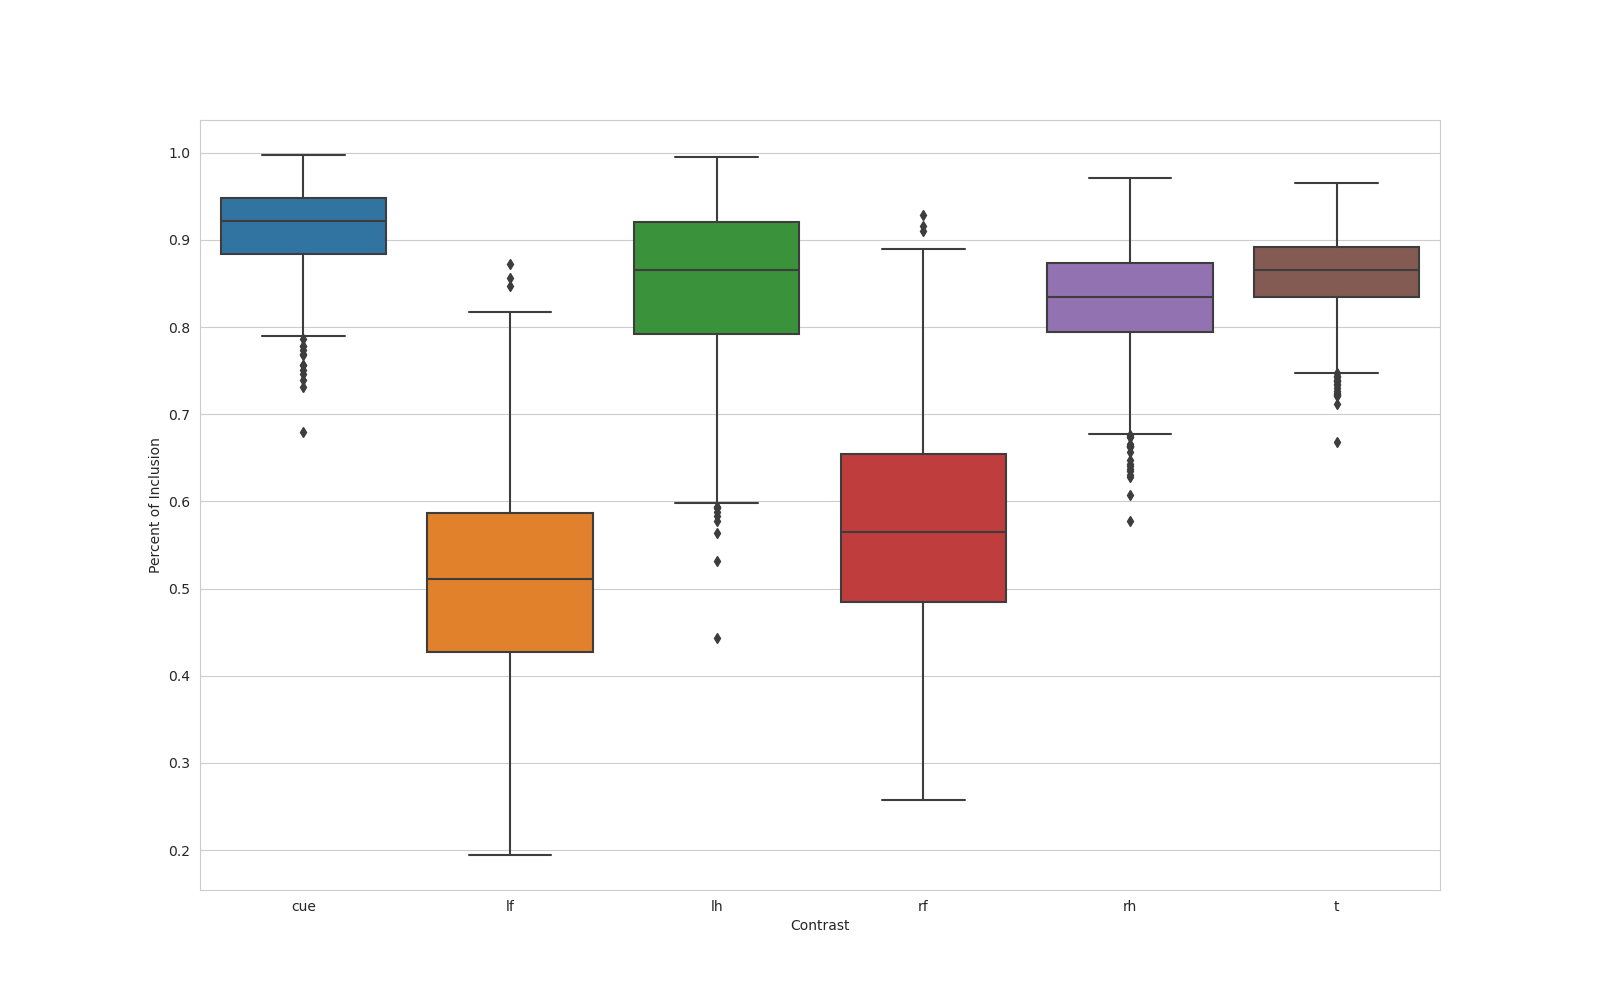

The file beside this chart, header and first rows:
, name, contrast, percent_overlap
0, n_1000_contrast_cue, cue, 0.8459
1, n_1000_contrast_lf, lf, 0.4212
2, n_1000_contrast_lh, lh, 0.8388
3, n_1000_contrast_rf, rf, 0.3955
4, n_1000_contrast_rh, rh, 0.8423
5, n_1000_contrast_t, t, 0.8269
6, n_100_contrast_cue, cue, 0.8887
7, n_100_contrast_lf, lf, 0.6233
8, n_100_contrast_lh, lh, 0.7042
9, n_100_contrast_rf, rf, 0.8716
10, n_100_contrast_rh, rh, 0.8683
11, n_100_contrast_t, t, 0.9032
12, n_101_contrast_cue, cue, 0.9048
13, n_101_contrast_lf, lf, 0.4539
14, n_101_contrast_lh, lh, 0.8936
15, n_101_contrast_rf, rf, 0.4971
16, n_101_contrast_rh, rh, 0.8985
17, n_101_contrast_t, t, 0.8789
18, n_102_contrast_cue, cue, 0.8359
19, n_102_contrast_lf, lf, 0.362
20, n_102_contrast_lh, lh, 0.6642
21, n_102_contrast_rf, rf, 0.3633
22, n_102_contrast_rh, rh, 0.8014
23, n_102_contrast_t, t, 0.8373
24, n_103_contrast_cue, cue, 0.9355
25, n_103_contrast_lf, lf, 0.3458
26, n_103_contrast_lh, lh, 0.6835
27, n_103_contrast_rf, rf, 0.4768
28, n_103_contrast_rh, rh, 0.8025
29, n_103_contrast_t, t, 0.7431
30, n_104_contrast_cue, cue, 0.9014
31, n_104_contrast_lf, lf, 0.3573
32, n_104_contrast_lh, lh, 0.6445
33, n_104_contrast_rf, rf, 0.3818
34, n_104_contrast_rh, rh, 0.7711
35, n_104_contrast_t, t, 0.7264
36, n_105_contrast_cue, cue, 0.9522
37, n_105_contrast_lf, lf, 0.5021
38, n_105_contrast_lh, lh, 0.9397
39, n_105_contrast_rf, rf, 0.4157
40, n_105_contrast_rh, rh, 0.7723
41, n_105_contrast_t, t, 0.8709
42, n_106_contrast_cue, cue, 0.8445
43, n_106_contrast_lf, lf, 0.3034
44, n_106_contrast_lh, lh, 0.791
45, n_106_contrast_rf, rf, 0.3529
46, n_106_contrast_rh, rh, 0.7626
47, n_106_contrast_t, t, 0.7719
48, n_107_contrast_cue, cue, 0.9547
49, n_107_contrast_lf, lf, 0.4678
50, n_107_contrast_lh, lh, 0.9165
51, n_107_contrast_rf, rf, 0.5335
52, n_107_contrast_rh, rh, 0.8432
53, n_107_contrast_t, t, 0.8656
54, n_108_contrast_cue, cue, 0.9493
55, n_108_contrast_lf, lf, 0.5235
56, n_108_contrast_lh, lh, 0.9074
57, n_108_contrast_rf, rf, 0.551
58, n_108_contrast_rh, rh, 0.8119
59, n_108_contrast_t, t, 0.8693
... 5,940 more rows
